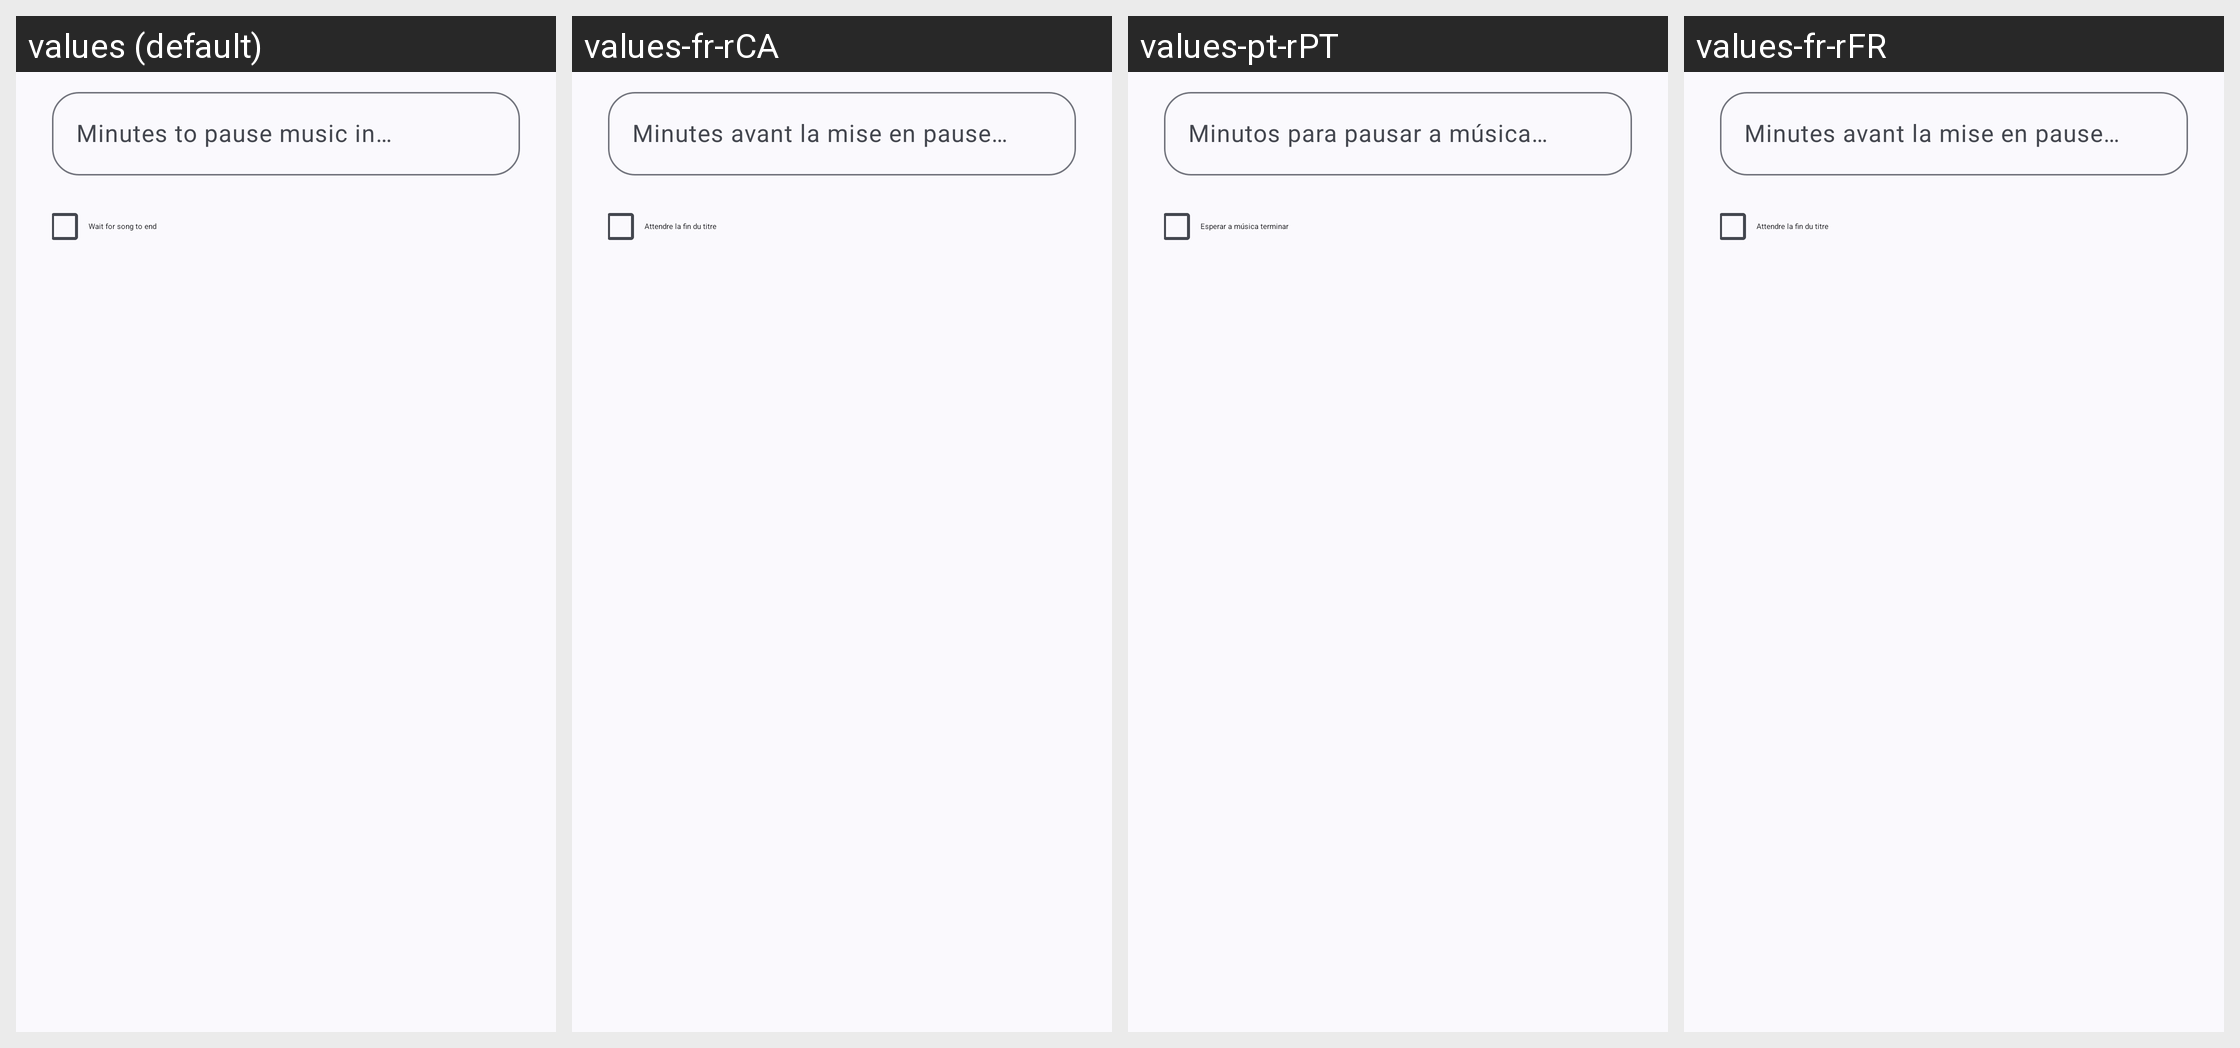

Strings drawn on this Android screen and how each of the app's shown locales translates them:
Android screen res/layout/dialog_sleep_timer_custom.xml rendered under 4 locales, left to right: values (default), values-fr-rCA, values-pt-rPT, values-fr-rFR. Device: Nexus 5 (rendered at 1080×1920; each locale shown at half size, 540×960, under a caption strip naming it); theme Theme.MusicDownloader.
Other locales in the repository, not shown: values-ar, values-bn, values-ca, values-cs, values-de, values-es, values-es-rES, values-es-rUS, values-et, values-fa, values-gl, values-hi, values-hr, values-hu, values-in, values-ja, values-ko, values-mn, values-ms, values-pl, values-pt, values-pt-rBR, values-ru, values-ta, values-th, values-uk, values-vi, values-zh-rCN, values-zh-rTW.
Strings drawn on this screen, with the default value and each locale's value (text and hints the layout hard-codes, and strings that could not be matched under every locale, appear in the picture but are not listed):

timer_hint
  values: Minutes to pause music in…
  values-fr-rCA: Minutes avant la mise en pause…
  values-pt-rPT: Minutos para pausar a música…
  values-fr-rFR: Minutes avant la mise en pause…

timer_eos
  values: Wait for song to end
  values-fr-rCA: Attendre la fin du titre
  values-pt-rPT: Esperar a música terminar
  values-fr-rFR: Attendre la fin du titre
